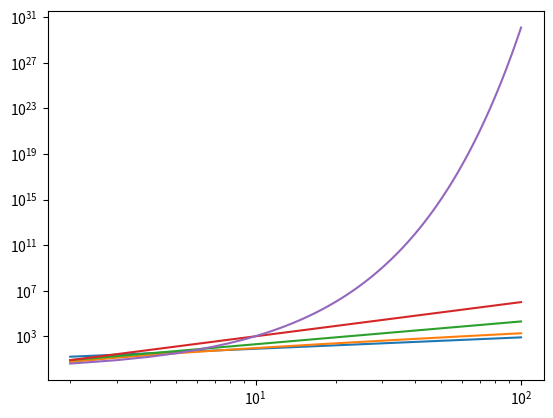

Write Python code to recreate this figure. (Note: this script raises an exception after producing the figure.)
import matplotlib.pyplot as plt
import numpy as np


#set x,y scales to log log
plt.xscale('log')
plt.yscale('log')

t = np.linspace(2,100,num = 100)

plt.plot(t, 8*t,
t, 4*t*np.log(t),
t, 2*np.power(t,2),
t, np.power(t,3),
t, np.power(2,t)
)
plt.show()
prnt()
